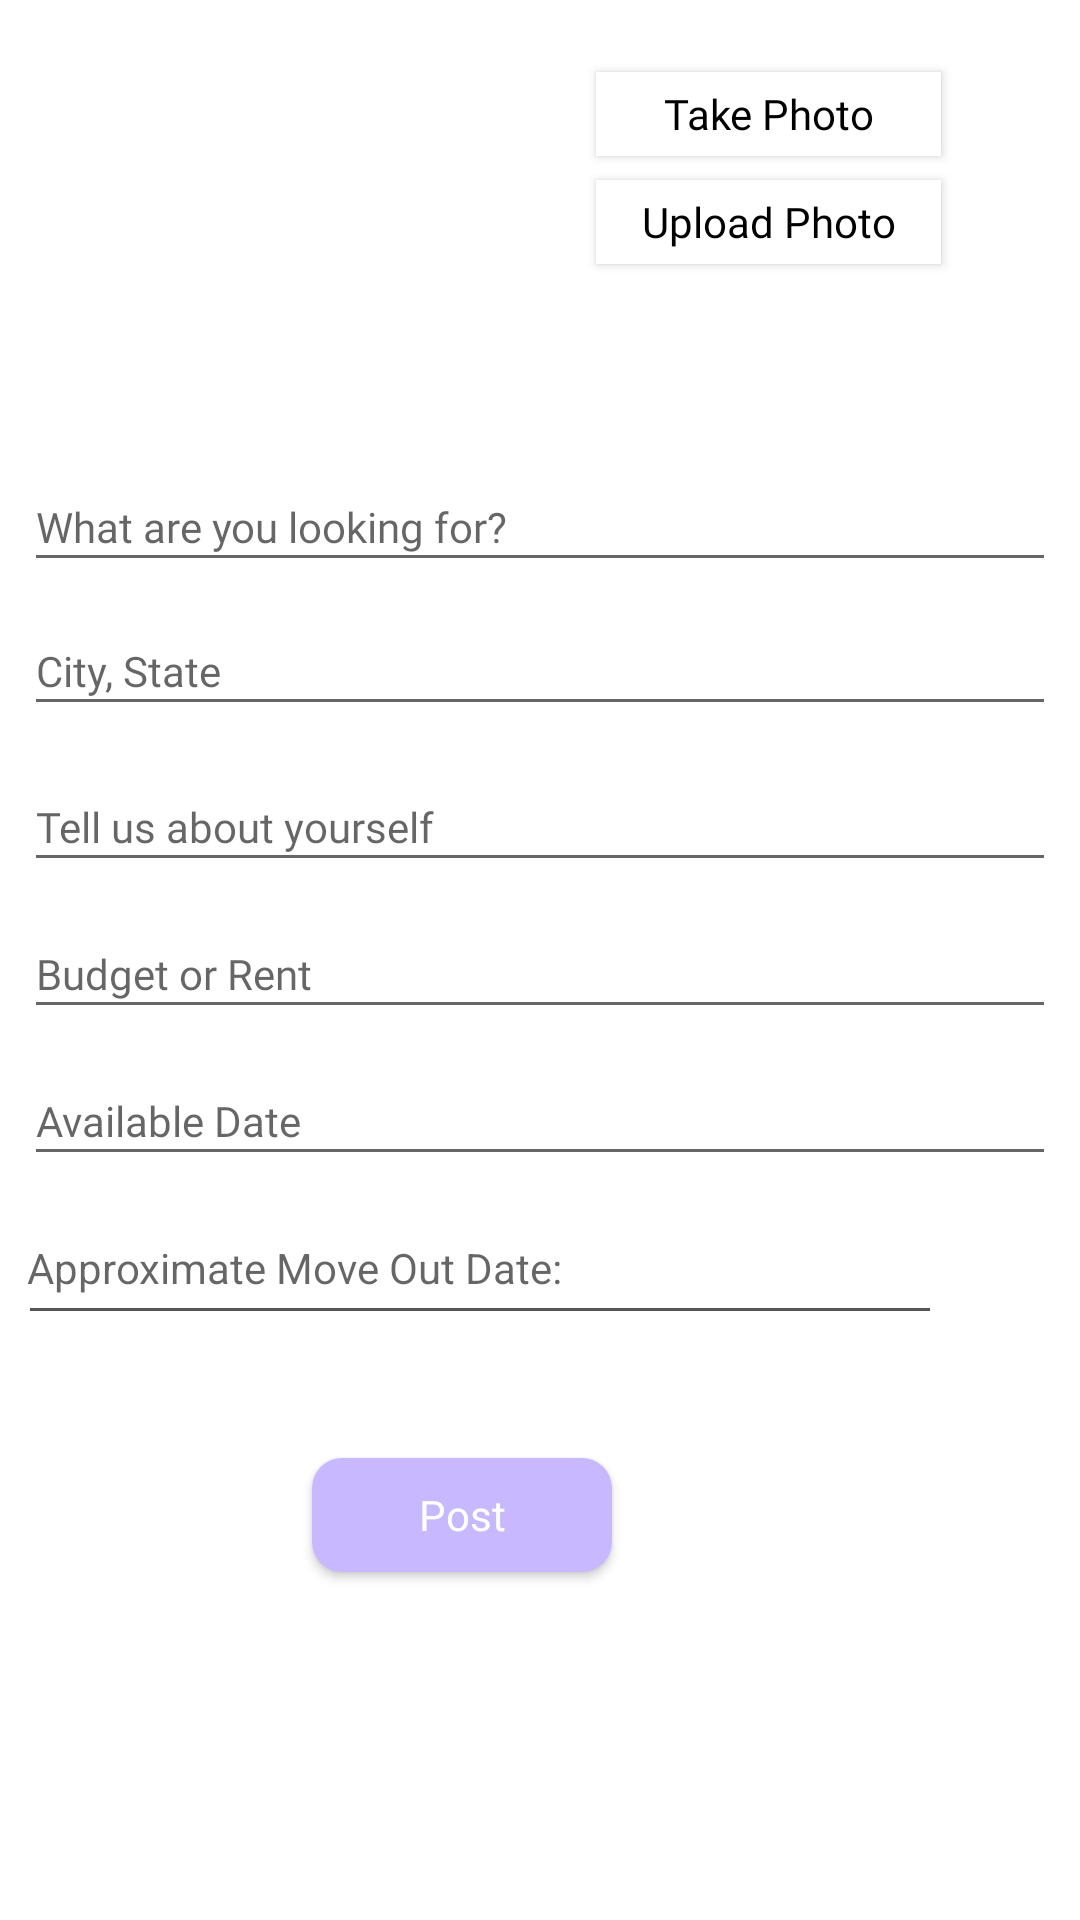

Android layout source for this screen:
<!-- AndroidManifest.xml: activity theme Theme.AppCompat.Light.DarkActionBar -->
<!-- res/layout/fragment_compose.xml -->
<?xml version="1.0" encoding="utf-8"?>
<androidx.constraintlayout.widget.ConstraintLayout xmlns:android="http://schemas.android.com/apk/res/android"
    xmlns:app="http://schemas.android.com/apk/res-auto"
    xmlns:tools="http://schemas.android.com/tools"
    android:layout_width="match_parent"
    android:layout_height="match_parent"
    android:background="@color/white">

    <Button
        android:id="@+id/btnUploadPhoto"
        android:layout_width="115dp"
        android:layout_height="28dp"
        android:layout_marginStart="8dp"
        android:layout_marginTop="8dp"
        android:background="@color/white"
        android:fontFamily="@font/open_sans_bold"
        android:text="@string/UploadPhoto"
        android:textAllCaps="false"
        android:textColor="@color/black"
        app:layout_constraintStart_toEndOf="@+id/ivPostImage"
        app:layout_constraintTop_toBottomOf="@+id/btnTakePhoto" />

    <Button
        android:id="@+id/btnTakePhoto"
        android:layout_width="115dp"
        android:layout_height="28dp"
        android:layout_marginStart="8dp"
        android:layout_marginTop="24dp"
        android:background="@color/white"
        android:fontFamily="@font/open_sans_bold"
        android:text="@string/TakePhoto"
        android:textAllCaps="false"
        android:textColor="@color/black"
        app:layout_constraintStart_toEndOf="@+id/ivPostImage"
        app:layout_constraintTop_toTopOf="parent" />

    <ImageView
        android:id="@+id/ivPostImage"
        android:layout_width="147dp"
        android:layout_height="138dp"
        android:layout_margin="8dp"
        android:layout_marginTop="4dp"
        app:layout_constraintEnd_toEndOf="parent"
        app:layout_constraintHorizontal_bias="0.181"
        app:layout_constraintStart_toStartOf="parent"
        app:layout_constraintTop_toTopOf="parent"
        tools:srcCompat="@tools:sample/avatars" />

    <Button
        android:id="@+id/btnSubmit"
        android:layout_width="100dp"
        android:layout_height="38dp"
        android:layout_marginEnd="156dp"
        android:layout_marginBottom="116dp"
        android:background="@drawable/login_buttons"
        android:fontFamily="@font/open_sans_bold"
        android:text="@string/Post"
        android:textAllCaps="false"
        android:textColor="@color/white"
        app:layout_constraintBottom_toBottomOf="parent"
        app:layout_constraintEnd_toEndOf="parent" />

    <EditText
        android:id="@+id/tvCaption"
        android:layout_width="match_parent"
        android:layout_height="40dp"
        android:layout_margin="8dp"
        android:layout_marginTop="8dp"
        android:ems="10"
        android:fontFamily="@font/open_sans"
        android:hint="@string/Description"
        android:inputType="textPersonName"
        android:textSize="14sp"
        app:layout_constraintStart_toStartOf="parent"
        app:layout_constraintTop_toBottomOf="@+id/ivPostImage" />

    <EditText
        android:id="@+id/tvLocation"
        android:layout_width="match_parent"
        android:layout_height="40dp"
        android:layout_margin="8dp"
        android:layout_marginTop="9dp"
        android:ems="10"
        android:fontFamily="@font/open_sans"
        android:hint="City, State"
        android:inputType="textPersonName"
        android:textSize="14sp"
        app:layout_constraintStart_toStartOf="parent"
        app:layout_constraintTop_toBottomOf="@+id/tvCaption" />

    <EditText
        android:id="@+id/etAboutMe"
        android:layout_width="match_parent"
        android:layout_height="40dp"
        android:layout_marginStart="8dp"
        android:layout_marginTop="52dp"
        android:layout_marginEnd="8dp"
        android:ems="10"
        android:fontFamily="@font/open_sans"
        android:hint="@string/About"
        android:inputType="textPersonName"
        android:textSize="14sp"
        app:layout_constraintStart_toStartOf="parent"
        app:layout_constraintTop_toTopOf="@+id/tvLocation" />

    <EditText
        android:id="@+id/etBudget"
        android:layout_width="match_parent"
        android:layout_height="40dp"
        android:layout_marginStart="8dp"
        android:layout_marginTop="9dp"
        android:layout_marginEnd="8dp"
        android:ems="10"
        android:fontFamily="@font/open_sans"
        android:hint="@string/BudgetRent"
        android:inputType="textPersonName"
        android:textSize="14sp"
        app:layout_constraintStart_toStartOf="parent"
        app:layout_constraintTop_toBottomOf="@+id/etAboutMe" />

    <ImageButton
        android:id="@+id/minStay"
        android:layout_width="59dp"
        android:layout_height="78dp"
        android:layout_marginTop="40dp"
        android:layout_marginEnd="16dp"
        android:background="@color/white"
        app:layout_constraintEnd_toEndOf="parent"
        app:layout_constraintTop_toBottomOf="@+id/etBudget"
        app:srcCompat="@drawable/ic_baseline_calendar_today_24" />

    <TextView
        android:id="@+id/tvMinStay"
        android:layout_width="300dp"
        android:layout_height="wrap_content"
        android:layout_marginStart="9dp"
        android:layout_marginTop="70dp"
        android:layout_marginEnd="8dp"
        android:hint="@string/AMD"
        app:layout_constraintStart_toStartOf="parent"
        app:layout_constraintTop_toBottomOf="@+id/etBudget" />

    <EditText
        android:id="@+id/availableDate"
        android:layout_width="match_parent"
        android:layout_height="40dp"
        android:layout_marginStart="8dp"
        android:layout_marginTop="9dp"
        android:layout_marginEnd="8dp"
        android:ems="10"
        android:fontFamily="@font/open_sans"
        android:hint="@string/availableDate"
        android:inputType="textPersonName"
        android:textSize="14sp"
        app:layout_constraintEnd_toEndOf="parent"
        app:layout_constraintHorizontal_bias="1.0"
        app:layout_constraintStart_toStartOf="parent"
        app:layout_constraintTop_toBottomOf="@+id/etBudget" />

    <View
        android:id="@+id/divider3"
        android:layout_width="300dp"
        android:layout_height="1dp"
        android:layout_marginStart="10dp"
        android:layout_marginTop="44dp"
        android:background="#575656"
        app:layout_constraintStart_toStartOf="parent"
        app:layout_constraintTop_toBottomOf="@+id/availableDate" />

</androidx.constraintlayout.widget.ConstraintLayout>
<!-- resources referenced by this layout -->
<resources>
  <color name="black">#FF000000</color>
  <color name="white">#FFFFFFFF</color>
  <!-- drawable login_buttons (drawable) -->
  <?xml version="1.0" encoding="utf-8"?>
  <selector xmlns:android="http://schemas.android.com/apk/res/android">
          <item >
              <shape android:shape="rectangle"  >
                  <corners android:radius="10dp" />
                  <solid android:width="1dip" android:color="@color/myPurple" />
  
              </shape>
          </item>
  </selector>
  <string name="AMD">Approximate Move Out Date:</string>
  <string name="About">Tell us about yourself</string>
  <string name="BudgetRent">Budget or Rent</string>
  <string name="Description">What are you looking for?</string>
  <string name="Post">Post</string>
  <string name="TakePhoto">Take Photo</string>
  <string name="UploadPhoto">Upload Photo</string>
  <string name="availableDate">Available Date</string>
  <color name="myPurple">#C8B8FF</color>
</resources>
